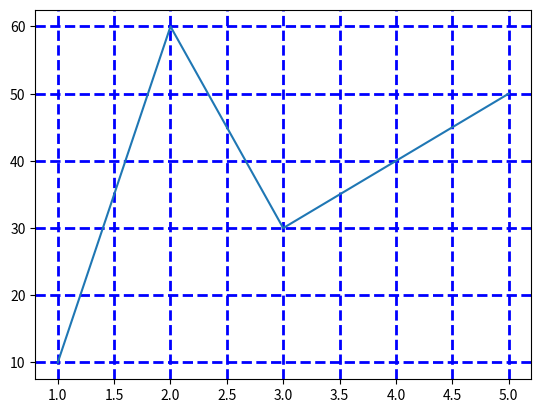

This figure's Python source:
import matplotlib.pyplot as plt

x = [1, 2, 3, 4, 5]
y = [10, 60, 30, 40, 50]
plt.grid(True)  
plt.grid(color='blue', linestyle='--', linewidth=2)
plt.plot(x, y)
plt.show()